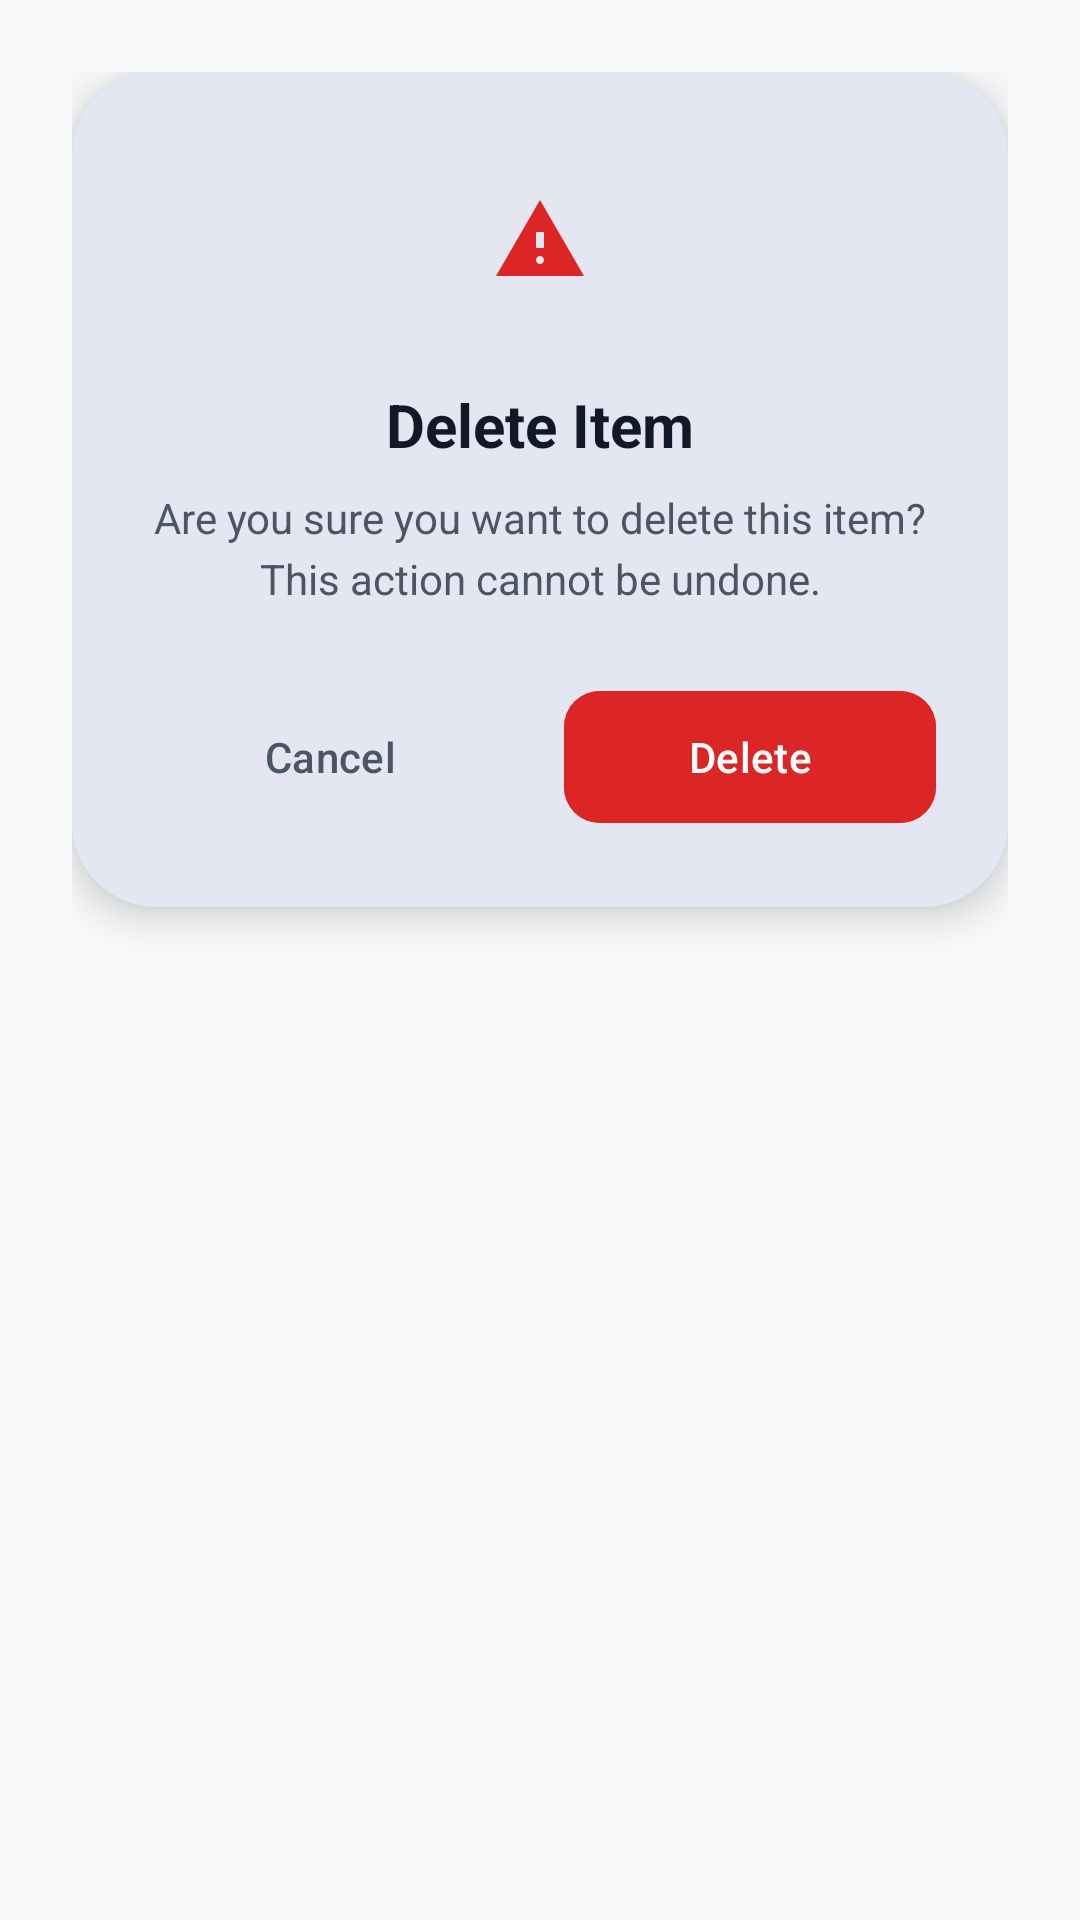

Android layout source for this screen:
<!-- AndroidManifest.xml: application theme Theme.BudgetBoss -->
<!-- res/layout/dialog_confirm_delete.xml -->
<?xml version="1.0" encoding="utf-8"?>
<FrameLayout xmlns:android="http://schemas.android.com/apk/res/android"
    xmlns:app="http://schemas.android.com/apk/res-auto"
    android:layout_width="match_parent"
    android:layout_height="wrap_content"
    android:padding="24dp">

    <com.google.android.material.card.MaterialCardView
        android:layout_width="match_parent"
        android:layout_height="wrap_content"
        android:backgroundTint="@color/colorSurface"
        app:cardCornerRadius="28dp"
        app:cardElevation="8dp"
        app:strokeWidth="0dp">

        <LinearLayout
            android:layout_width="match_parent"
            android:layout_height="wrap_content"
            android:orientation="vertical"
            android:padding="24dp"
            android:gravity="center_horizontal">

            
            <ImageView
                android:layout_width="64dp"
                android:layout_height="64dp"
                android:src="@drawable/ic_warning"
                android:background="@drawable/bg_icon_circle"
                android:backgroundTint="#FECACA"
                android:padding="16dp"
                app:tint="@color/expense" />

            
            <TextView
                android:layout_width="wrap_content"
                android:layout_height="wrap_content"
                android:text="Delete Item"
                android:textColor="@color/textPrimary"
                android:textSize="20sp"
                android:textStyle="bold"
                android:layout_marginTop="16dp" />

            
            <TextView
                android:id="@+id/tvMessage"
                android:layout_width="match_parent"
                android:layout_height="wrap_content"
                android:text="Are you sure you want to delete this item? This action cannot be undone."
                android:textColor="@color/textSecondary"
                android:textSize="14sp"
                android:textAlignment="center"
                android:layout_marginTop="8dp"
                android:layout_marginBottom="24dp"
                android:lineSpacingExtra="4dp" />

            
            <LinearLayout
                android:layout_width="match_parent"
                android:layout_height="wrap_content"
                android:orientation="horizontal"
                android:gravity="center">

                <com.google.android.material.button.MaterialButton
                    android:id="@+id/btnCancel"
                    style="@style/Widget.Material3.Button.OutlinedButton"
                    android:layout_width="0dp"
                    android:layout_height="52dp"
                    android:layout_weight="1"
                    android:text="Cancel"
                    android:textColor="@color/textSecondary"
                    app:cornerRadius="12dp"
                    app:strokeColor="@color/divider"
                    android:layout_marginEnd="8dp" />

                <com.google.android.material.button.MaterialButton
                    android:id="@+id/btnDelete"
                    android:layout_width="0dp"
                    android:layout_height="52dp"
                    android:layout_weight="1"
                    android:text="Delete"
                    android:textColor="@android:color/white"
                    android:backgroundTint="@color/expense"
                    app:cornerRadius="12dp"
                    android:layout_marginStart="8dp" />

            </LinearLayout>

        </LinearLayout>
    </com.google.android.material.card.MaterialCardView>
</FrameLayout>
<!-- resources referenced by this layout -->
<resources>
  <color name="colorSurface">#FFFFFF</color>
  <color name="divider">@color/colorDivider</color>
  <color name="expense">@color/status_expense</color>
  <color name="textPrimary">@color/textColorPrimary</color>
  <color name="textSecondary">@color/textColorSecondary</color>
  <style name="Theme.BudgetBoss" parent="Base.Theme.BudgetBoss" />
  <color name="colorDivider">#E5E7EB</color>
  <color name="status_expense">#DC2626</color>
  <color name="textColorPrimary">#111827</color>
  <color name="textColorSecondary">#4B5563</color>
  <color name="colorPrimary">@color/blue_primary</color>
  <color name="colorOnPrimary">#FFFFFF</color>
  <color name="colorSurfaceLight">#F1F5F9</color>
  <color name="colorOnSurface">@color/textColorPrimary</color>
  <color name="colorSecondary">@color/green_secondary</color>
  <color name="colorOnSecondary">#FFFFFF</color>
  <color name="colorSecondaryVariant">@color/green_dark</color>
  <color name="colorAccent">@color/red_accent</color>
  <color name="colorError">@color/red_accent</color>
  <color name="colorBackground">#F8FAFC</color>
  <color name="colorOnBackground">@color/textColorPrimary</color>
  <style name="TextAppearance.BudgetBoss.TitleLarge" parent="TextAppearance.Material3.TitleLarge">
          <item name="android:fontFamily">sans-serif</item>
          <item name="android:textColor">?attr/colorOnSurface</item>
      </style>
  <style name="TextAppearance.BudgetBoss.TitleSmall" parent="TextAppearance.Material3.TitleSmall">
          <item name="android:fontFamily">sans-serif</item>
          <item name="android:textColor">?attr/colorOnSurface</item>
      </style>
  <style name="TextAppearance.BudgetBoss.BodyLarge" parent="TextAppearance.Material3.BodyLarge">
          <item name="android:fontFamily">sans-serif</item>
          <item name="android:textColor">?attr/colorOnSurface</item>
      </style>
  <style name="TextAppearance.BudgetBoss.BodyMedium" parent="TextAppearance.Material3.BodyMedium">
          <item name="android:fontFamily">sans-serif</item>
          <item name="android:textColor">?attr/colorOnSurface</item>
      </style>
  <style name="TextAppearance.BudgetBoss.BodySmall" parent="TextAppearance.Material3.BodySmall">
          <item name="android:fontFamily">sans-serif</item>
          <item name="android:textColor">?attr/colorOnSurface</item>
      </style>
  <style name="TextAppearance.BudgetBoss.LabelLarge" parent="TextAppearance.Material3.LabelLarge">
          <item name="android:fontFamily">sans-serif</item>
          <item name="android:textColor">?attr/colorOnSurface</item>
      </style>
  <style name="TextAppearance.BudgetBoss.LabelMedium" parent="TextAppearance.Material3.LabelMedium">
          <item name="android:fontFamily">sans-serif</item>
          <item name="android:textColor">?attr/colorOnSurface</item>
      </style>
  <style name="TextAppearance.BudgetBoss.LabelSmall" parent="TextAppearance.Material3.LabelSmall">
          <item name="android:fontFamily">sans-serif</item>
          <item name="android:textColor">?attr/colorOnSurface</item>
      </style>
  <style name="ShapeAppearance.BudgetBoss.Corner.ExtraSmall" parent="ShapeAppearance.Material3.Corner.ExtraSmall" />
  <style name="ShapeAppearance.BudgetBoss.Corner.Small" parent="ShapeAppearance.Material3.Corner.Small" />
  <style name="ShapeAppearance.BudgetBoss.Corner.Medium" parent="ShapeAppearance.Material3.Corner.Medium" />
  <style name="ShapeAppearance.BudgetBoss.Corner.Large" parent="ShapeAppearance.Material3.Corner.Large" />
  <style name="ShapeAppearance.BudgetBoss.Corner.ExtraLarge" parent="ShapeAppearance.Material3.Corner.ExtraLarge" />
  <color name="blue_primary">#1E3A8A</color>
  <color name="green_secondary">#15803D</color>
  <color name="green_dark">#14532D</color>
  <color name="red_accent">#B91C1C</color>
</resources>
